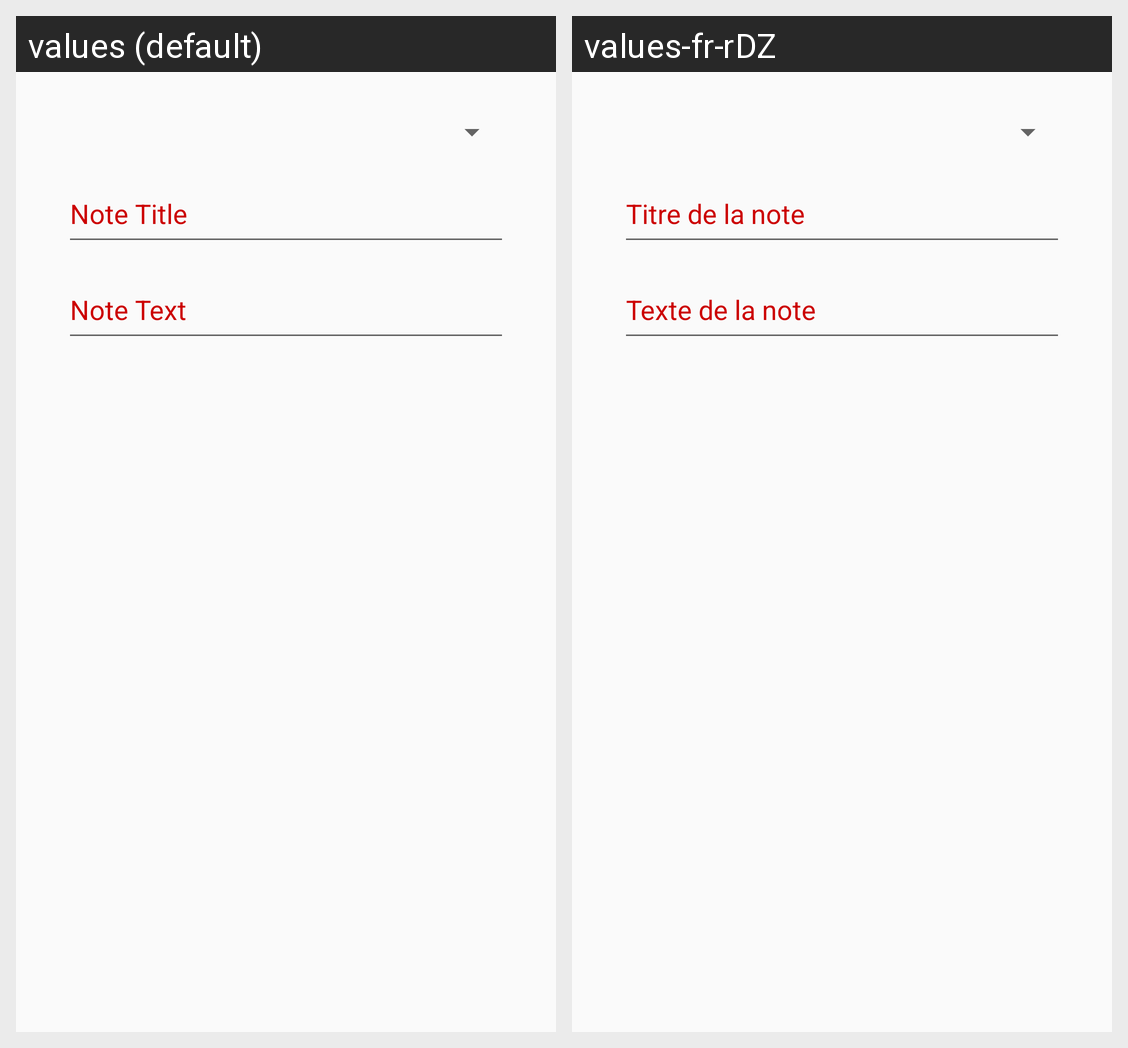

For this localized Android screen grid, give each drawn string resource with its value in every locale shown.
Android screen res/layout/content_main.xml rendered under 2 locales, left to right: values (default), values-fr-rDZ. Device: Nexus 5 (rendered at 1080×1920; each locale shown at half size, 540×960, under a caption strip naming it); theme AppTheme.
Strings drawn on this screen, with the default value and each locale's value (text and hints the layout hard-codes, and strings that could not be matched under every locale, appear in the picture but are not listed):

note_text_hint
  values: Note Text
  values-fr-rDZ: Texte de la note 

note_title_hint
  values: Note Title
  values-fr-rDZ: Titre de la note
